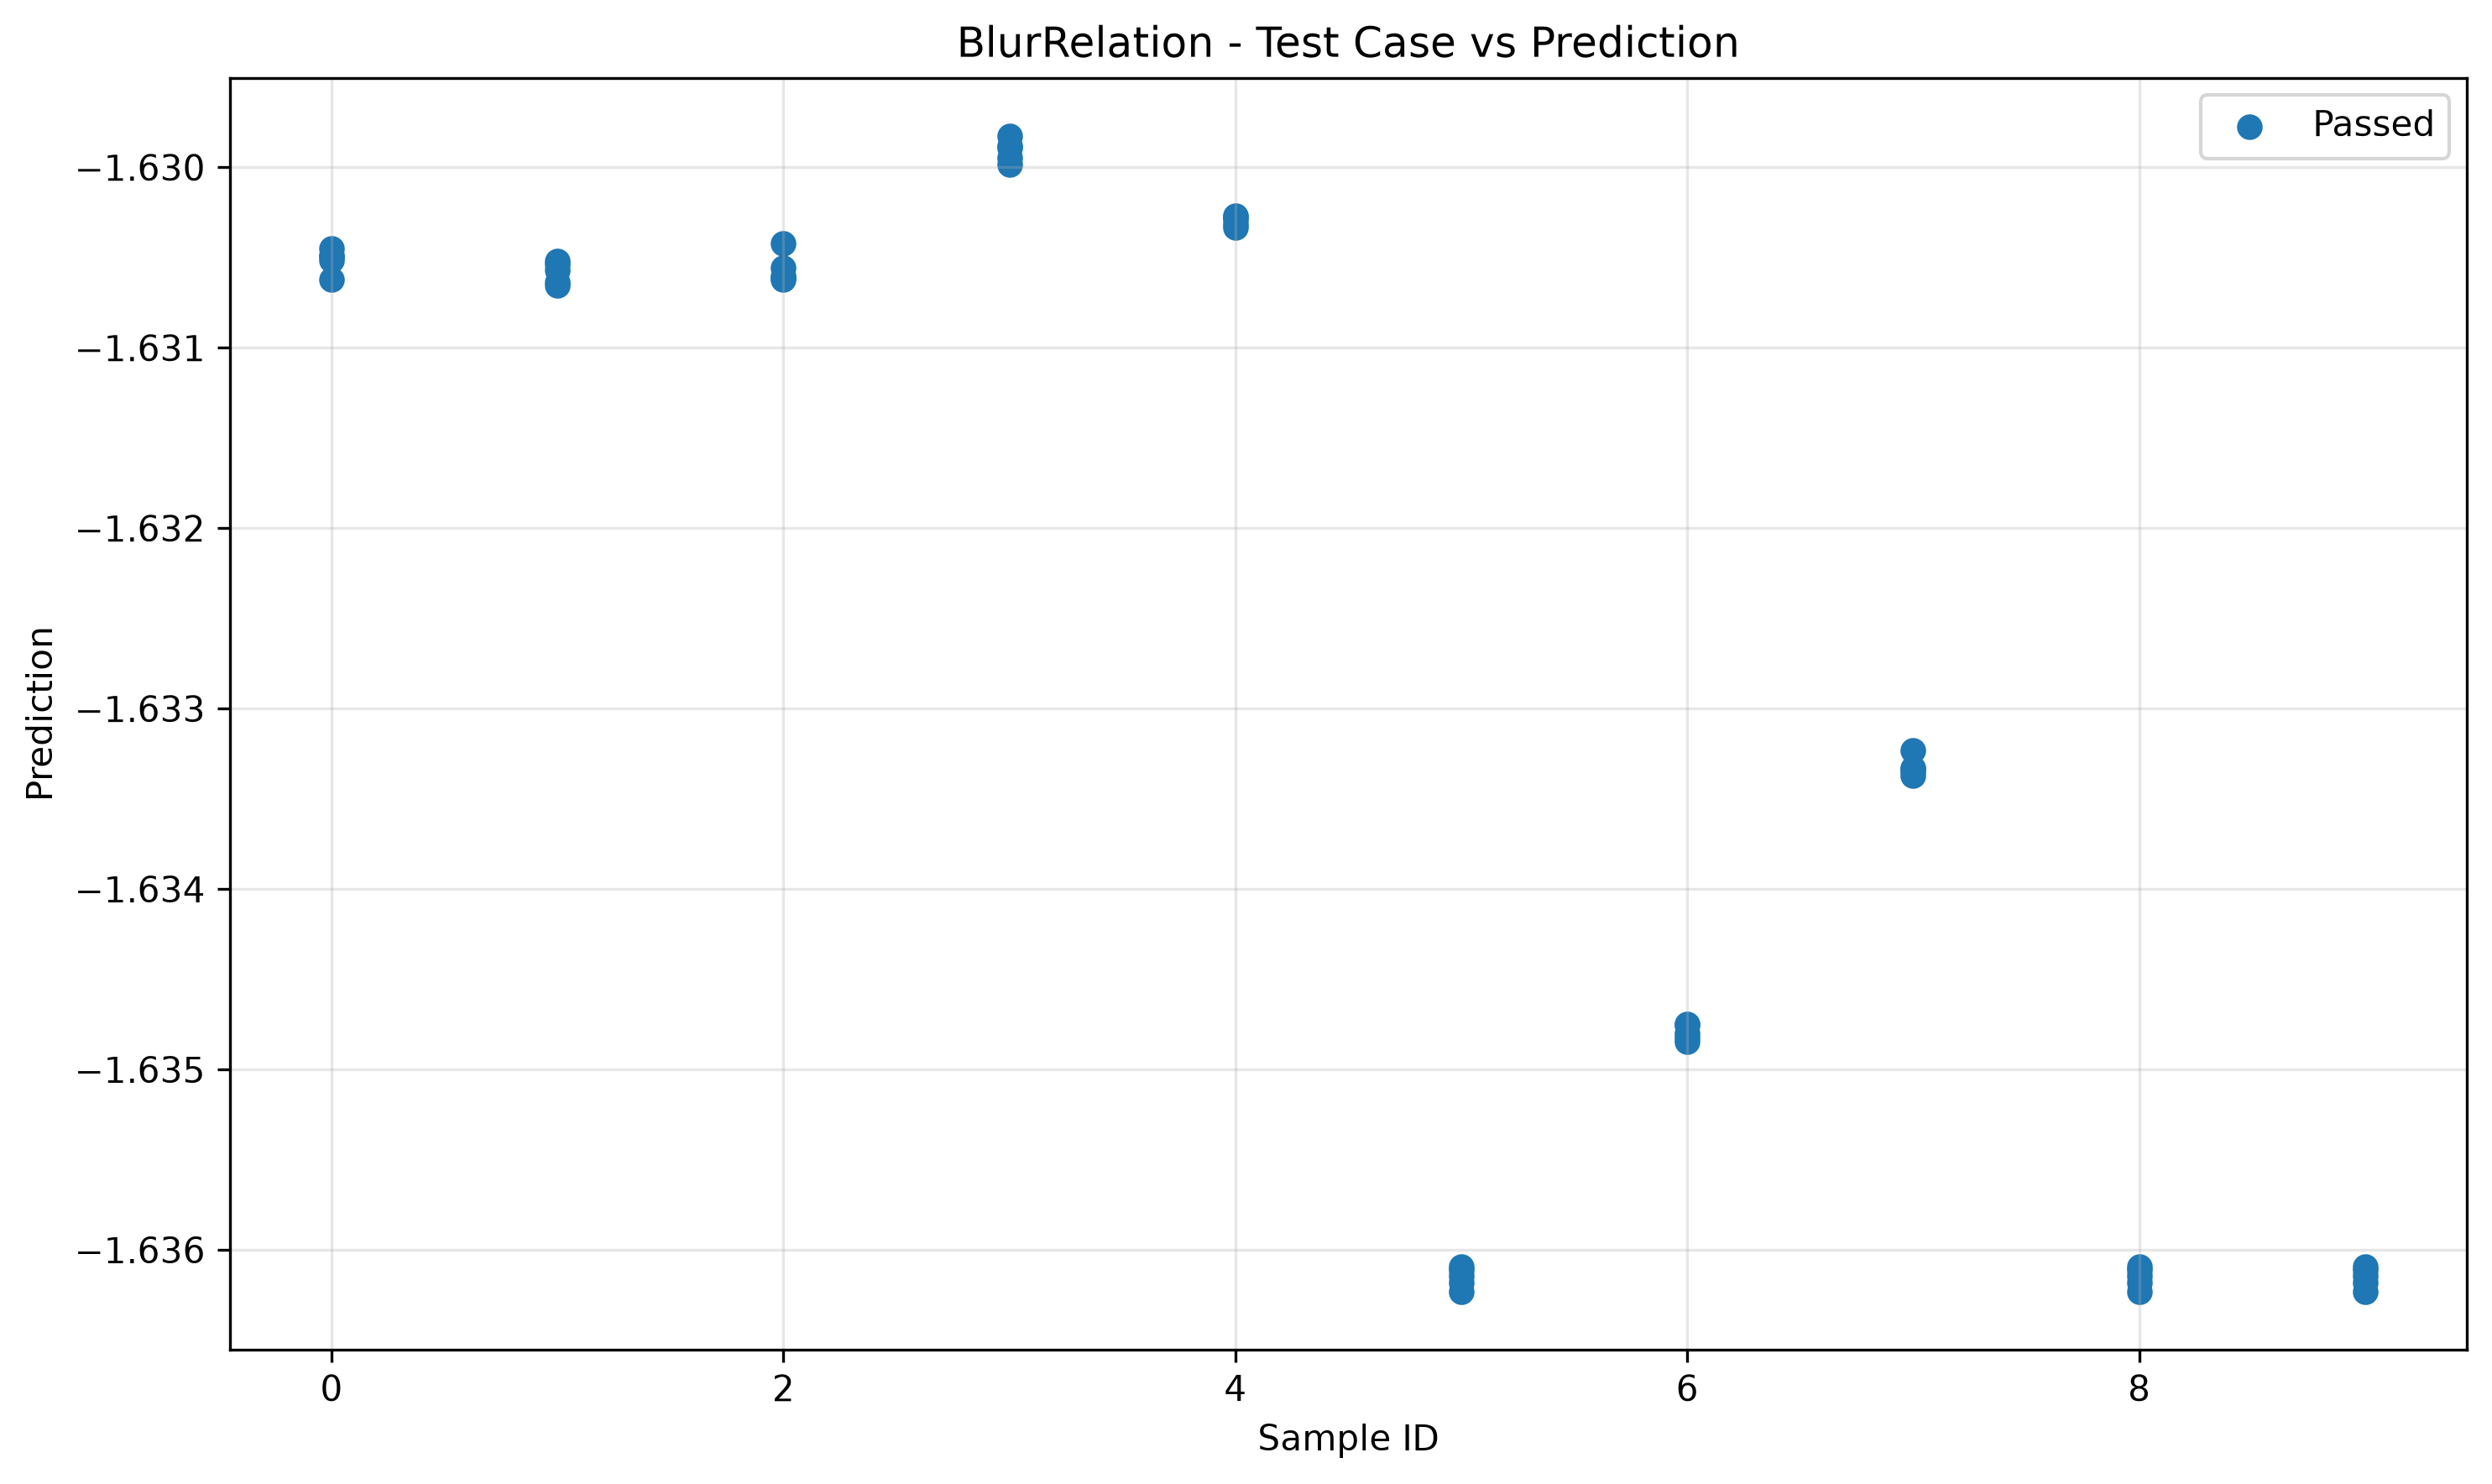

Source data for this figure (header and first rows):
sample_id, transformed, passed
0, -1.63, True
7, -1.633, True
6, -1.635, True
5, -1.636, True
3, -1.63, True
9, -1.636, True
2, -1.631, True
4, -1.63, True
8, -1.636, True
1, -1.631, True
5, -1.636, True
0, -1.63, True
4, -1.63, True
8, -1.636, True
3, -1.63, True
7, -1.633, True
2, -1.631, True
1, -1.631, True
9, -1.636, True
6, -1.635, True
3, -1.63, True
7, -1.633, True
0, -1.63, True
2, -1.631, True
4, -1.63, True
1, -1.631, True
8, -1.636, True
5, -1.636, True
6, -1.635, True
9, -1.636, True
7, -1.633, True
6, -1.635, True
1, -1.631, True
5, -1.636, True
0, -1.631, True
4, -1.63, True
3, -1.63, True
2, -1.631, True
8, -1.636, True
9, -1.636, True
8, -1.636, True
4, -1.63, True
6, -1.635, True
5, -1.636, True
3, -1.63, True
2, -1.63, True
1, -1.631, True
0, -1.631, True
7, -1.633, True
9, -1.636, True
